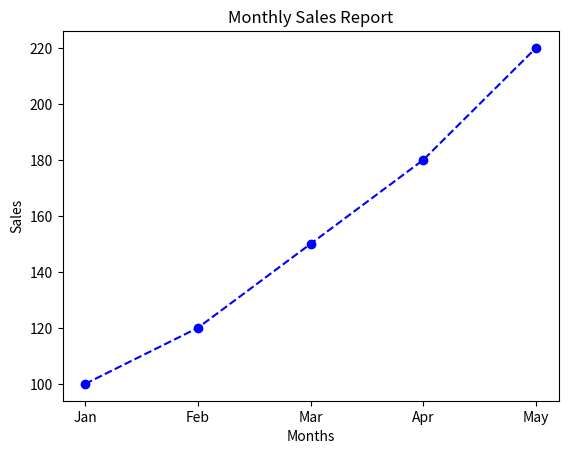

Recreate this plot in Python.
import matplotlib
import matplotlib.pyplot as plt

print(matplotlib.get_backend())

months = ["Jan", "Feb", "Mar", "Apr", "May"]
sales = [100, 120, 150, 180, 220]

plt.title("Monthly Sales Report")
plt.xlabel("Months")
plt.ylabel("Sales")
plt.plot(months, sales, color="blue", linestyle='--', marker="o")
plt.show()
